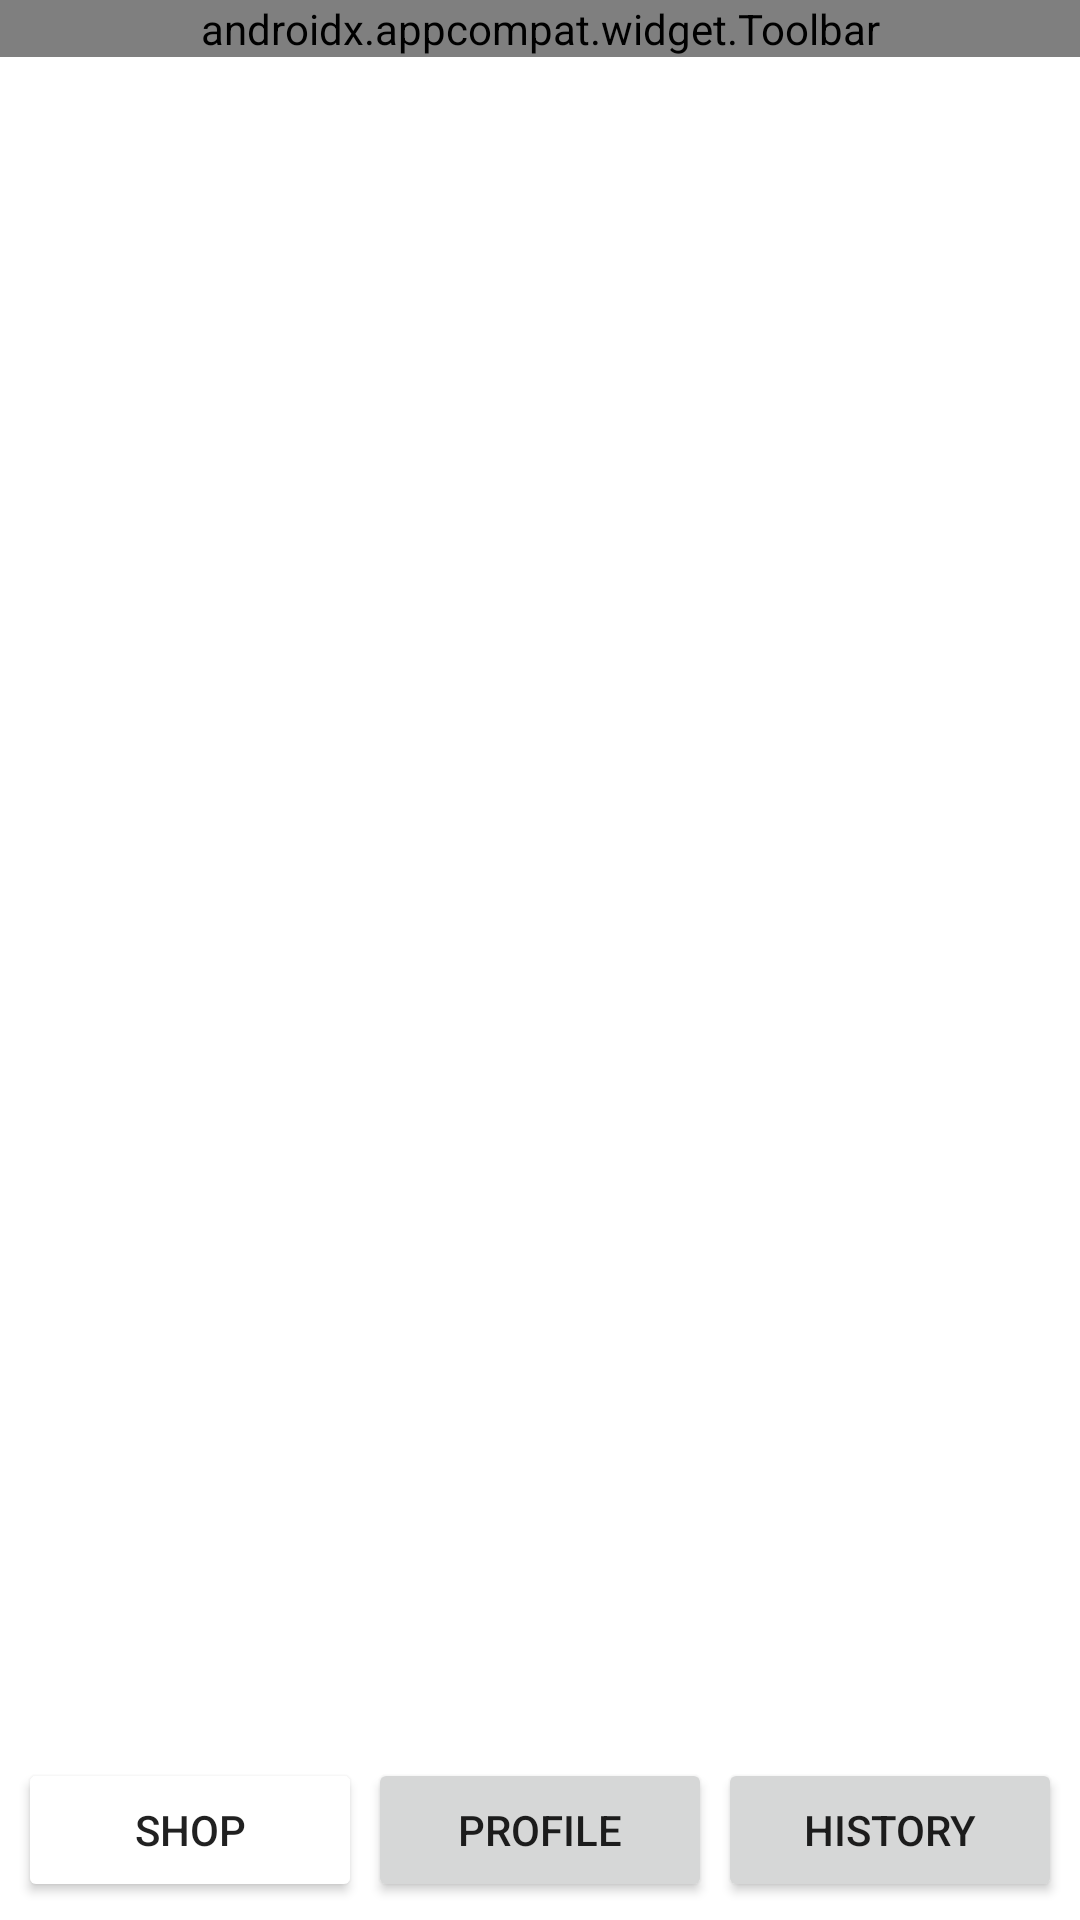

Produce the Android XML layout that renders to this screen, including the resource entries it uses.
<!-- AndroidManifest.xml: application theme Theme.BookStore.NoActionBar -->
<!-- res/layout/activity_main.xml -->
<?xml version="1.0" encoding="utf-8"?>
<androidx.constraintlayout.widget.ConstraintLayout xmlns:android="http://schemas.android.com/apk/res/android"
    xmlns:app="http://schemas.android.com/apk/res-auto"
    xmlns:tools="http://schemas.android.com/tools"
    android:layout_width="match_parent"
    android:layout_height="match_parent"
    tools:context=".MainActivity">

    <androidx.appcompat.widget.Toolbar
        android:id="@+id/app_barCar"
        android:layout_width="match_parent"
        android:layout_height="wrap_content"
        android:background="#CDDC39"
        app:layout_constraintEnd_toEndOf="parent"
        app:layout_constraintStart_toStartOf="parent"
        app:layout_constraintTop_toTopOf="parent"
        app:menu="@menu/menu"
        app:title="BookStore"
        app:titleTextColor="@color/white" />

    <androidx.fragment.app.FragmentContainerView
        android:id="@+id/fragment_container"
        android:layout_width="0dp"
        android:layout_height="0dp"
        android:layout_margin="3dp"
        app:layout_constraintBottom_toTopOf="@+id/buttonLayout"
        app:layout_constraintEnd_toEndOf="parent"
        app:layout_constraintStart_toStartOf="parent"
        app:layout_constraintTop_toBottomOf="@+id/app_barCar" />

    <LinearLayout
        android:id="@+id/buttonLayout"
        android:layout_width="match_parent"
        android:layout_height="wrap_content"
        android:layout_margin="5dp"
        android:orientation="horizontal"
        android:weightSum="3"
        app:layout_constraintBottom_toBottomOf="parent"
        app:layout_constraintEnd_toEndOf="parent"
        app:layout_constraintStart_toStartOf="parent">

        <Button
            android:id="@+id/btnShop"
            android:layout_width="0dp"
            android:layout_height="wrap_content"
            android:layout_margin="1dp"
            android:layout_weight="1"
            android:backgroundTint="@color/colorSecondaryLight"
            android:text="Shop" />

        <Button
            android:id="@+id/btnProfile"
            android:layout_width="0dp"
            android:layout_height="wrap_content"
            android:layout_margin="1dp"
            android:layout_weight="1"
            android:text="Profile" />

        <Button
            android:id="@+id/btnHistory"
            android:layout_width="0dp"
            android:layout_height="wrap_content"
            android:layout_margin="1dp"
            android:layout_weight="1"
            android:text="History" />

    </LinearLayout>

</androidx.constraintlayout.widget.ConstraintLayout>
<!-- resources referenced by this layout -->
<resources>
  <color name="white">#FFFFFFFF</color>
  <style name="Theme.BookStore.NoActionBar" parent="Theme.MaterialComponents.DayNight.NoActionBar">
          
          <item name="colorPrimary">@color/colorPrimary</item>
          <item name="colorPrimaryVariant">@color/colorPrimary</item>
          <item name="colorOnPrimary">@color/white</item>
          
          <item name="colorSecondary">@color/colorSecondary</item>
          <item name="colorSecondaryVariant">@color/colorSecondary</item>
          <item name="colorOnSecondary">@color/black</item>
          
          <item name="android:statusBarColor" tools:targetApi="l">?attr/colorPrimaryVariant</item>
          
          <item name="textInputStyle">@style/Widget.MaterialComponents.TextInputLayout.OutlinedBox</item>
      </style>
  <color name="colorPrimary">#d50000</color>
  <color name="colorSecondary">#757575</color>
  <color name="black">#FF000000</color>
</resources>
